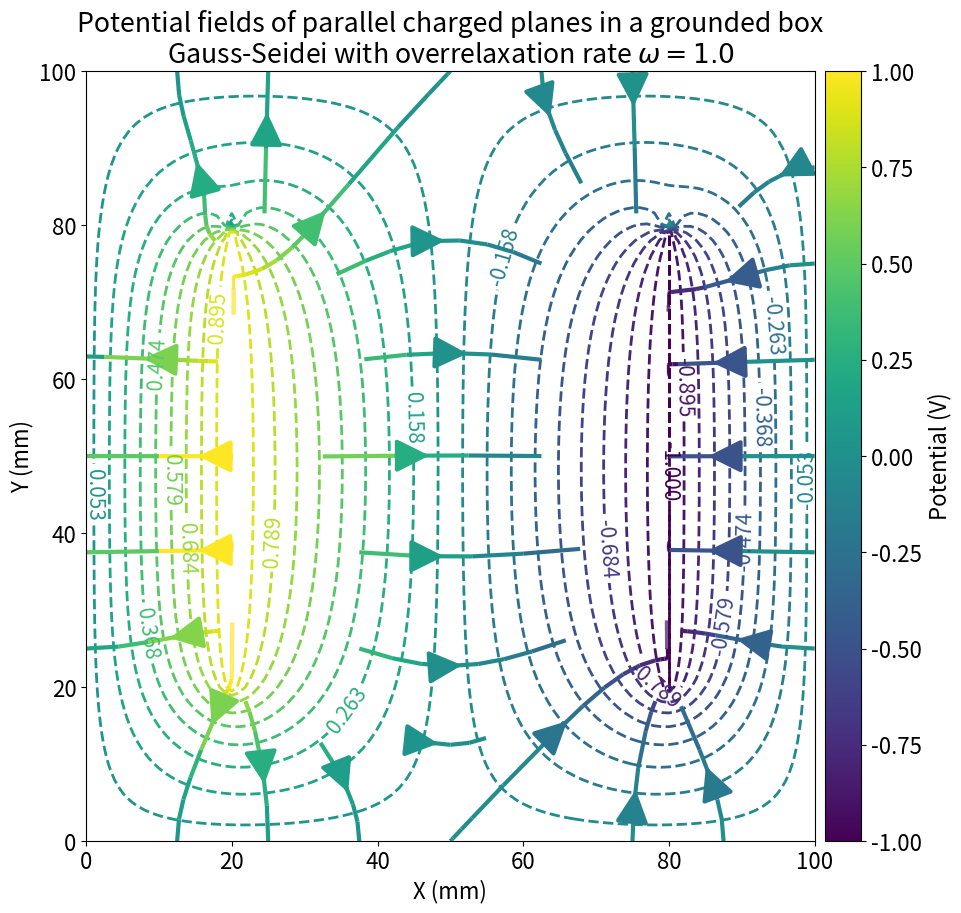

Write Python code to recreate this figure.
# -*- coding: utf-8 -*-
"""
Created on Wed Oct 21 03:23:06 2020

[redacted]
"""

import numpy as np
import matplotlib.pyplot as plt
import matplotlib as mpl
from mpl_toolkits.axes_grid1 import make_axes_locatable
plt.rcParams.update({'font.size': 16})
from time import time

# Constants
M = 100
V1 = 1.
V2 = -1.
target = 1e-6

# define overrelaxation rate
omega = 0.99

# Create arrays to hold potential values
phi = np.zeros([M+1, M+1], float)
# define boundary conditions for the two charged panels
phi[20:80, 20] = V1
phi[20:80, 80] = V2
phiprime = np.empty([M+1, M+1], float)

# Main loop
delta = 1.
# Record start time
startclock = time()
while delta > target:

    # archive old states
    phiold = phi.copy()
    
    for i in range(1, M):
        for j in range(1, M):
            if i == 0 or i == M or j == 0 or j == M: # grounded box bdry condition
                phi[i, j] = phi[i, j]
            elif (j == 20 or j == 80) and (i>=20 and i<=80): # charged panels
                phi[i, j] = phi[i, j]
            else:
                phi[i, j] = (1+omega)*(phi[i+1, j] + phi[i-1, j] + phi[i, j+1] + phi[i, j-1])/4 - omega*phi[i, j]

    # compute current accuracy
    delta = np. max(np.abs(phi-phiold))
    

# Get end time and print running time
endclock = time()
time_clock = endclock - startclock
print('Gauss-Seidel with overrelaxation (omega=%.1f) took %f seconds' % (omega, time_clock))

# contour levels
levels = np.linspace(-1., 1., 20)

fig, ax = plt.subplots(figsize=(10, 10))

# grid locations
xx = yy = np.arange(0, M+1, 1)

# add contour lines and label the contour lines
CS = plt.contour(xx, yy, phi, levels=levels, cmap=plt.cm.viridis, linewidths=2, linestyles='dashed')
plt.clabel(CS, inline=True, fontsize=15)

plt.title("Potential fields of parallel charged planes in a grounded box\nGauss-Seidei with overrelaxation rate $\omega=%.1f$"%omega)
plt.xlabel('X (mm)')
plt.ylabel('Y (mm)')

# calculate electric field
x, y = np.meshgrid(xx, yy)
Ey, Ex = np.gradient(-phi, yy, xx)
strm = ax.streamplot(x, y, Ex, Ey, color=phi, linewidth=3, cmap=plt.cm.viridis, density=0.3, arrowsize=5)

# generate continuous colorbar
norm = mpl.colors.Normalize(vmin=CS.cvalues.min(), vmax=CS.cvalues.max())
divider = make_axes_locatable(ax)
cax = divider.append_axes("right", size="5%", pad=0.1)
sm = plt.cm.ScalarMappable(norm=norm, cmap = CS.cmap)
sm.set_array([])
fig.colorbar(sm, orientation='vertical', cax=cax, label='Potential (V)')

plt.show()